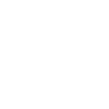
t = 0.00 s
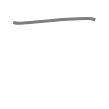
t = 0.50 s
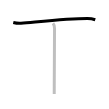
t = 1.25 s
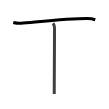
t = 1.75 s
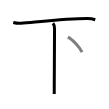
t = 2.50 s
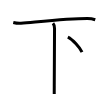
t = 3.00 s

The animated SVG that drew these frames (rendered in a browser with its animation timeline set to each time). Animation: 3 SMIL elements (animate=3); one cycle of 3.00 s.

<svg width="109px" height="109px" viewBox="0 0 px 109px" xmlns="http://www.w3.org/2000/svg" xmlns:xlink="http://www.w3.org/1999/xlink" xml:space="preserve" version="1.1"  baseProfile="full">
<path d="M13.25,22.5c0.94,0.23,5.18,0.96,7.74,0.75c17.87-1.5,46.54-4.75,66.38-4.75c2.92,0,6.42,0.75,7.88,1.25" style="fill:none;stroke:black;stroke-width:3;opacity:0">
  <animate attributeType="CSS" attributeName="opacity" from="0" to="1" begin="0s" dur="1s" repeatCount="Indefinite" fill="freeze" />
</path>
<path d="M52.97,23.25c0.93,1.07,1.56,2.75,1.56,5.3c0,8.65-0.2,39.42-0.27,57.2c-0.02,3.86-0.02,5.89-0.02,8.25" style="fill:none;stroke:black;stroke-width:3;opacity:0">
  <animate attributeType="CSS" attributeName="opacity" from="0" to="1" begin="1s" dur="1s" repeatCount="Indefinite" fill="freeze" />
</path>
<path d="M67.83,37.17C72.75,39.5,79.88,47.62,82,52.12" style="fill:none;stroke:black;stroke-width:3;opacity:0">
  <animate attributeType="CSS" attributeName="opacity" from="0" to="1" begin="2s" dur="1s" repeatCount="Indefinite" fill="freeze" />
</path>
</svg>
